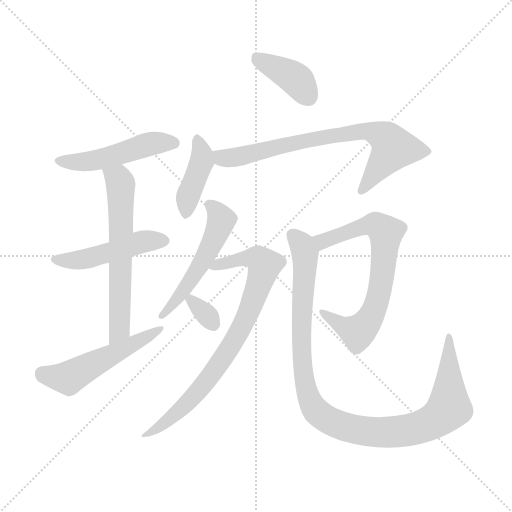
t = 0.00 s
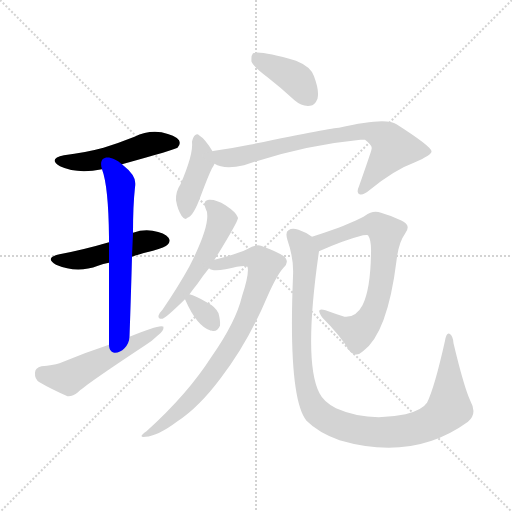
t = 1.74 s
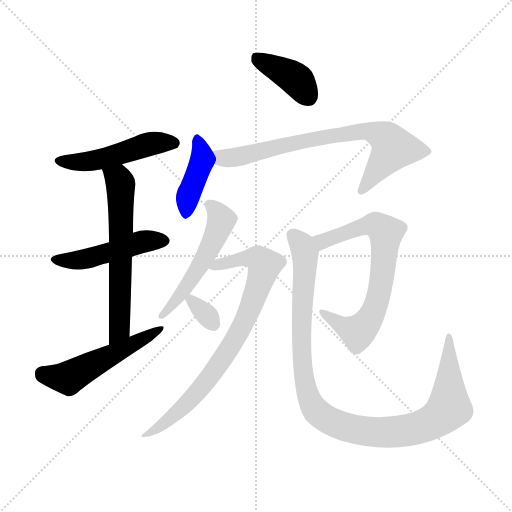
t = 3.49 s
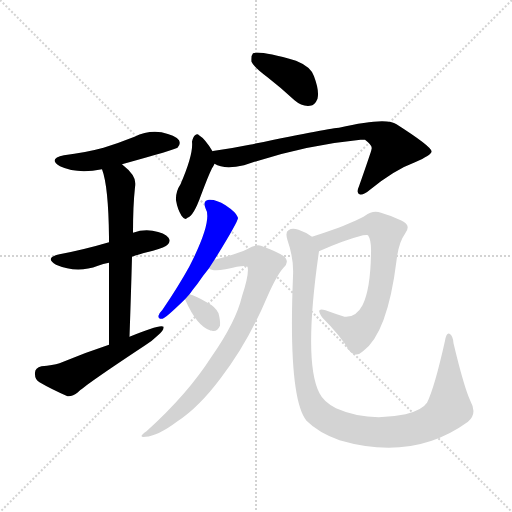
t = 5.23 s
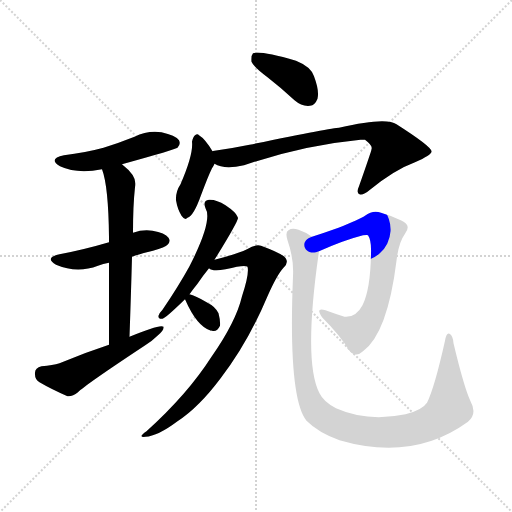
t = 6.97 s
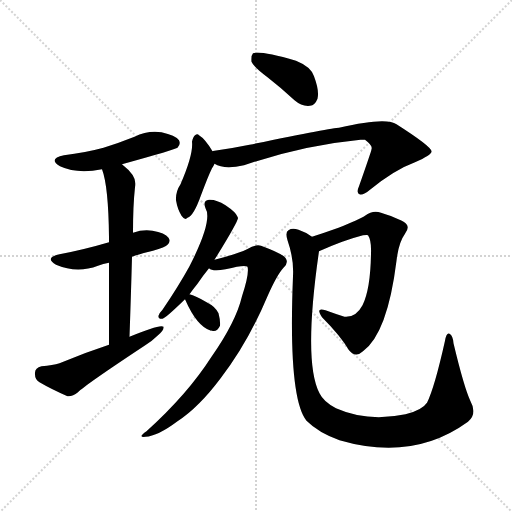
t = 8.72 s

The animated SVG that drew these frames (rendered in a browser with its animation timeline set to each time). Animation: 12 CSS @keyframes rules; one cycle of 8.71 s.

<svg version="1.1" viewBox="0 0 1024 1024" xmlns="http://www.w3.org/2000/svg">
  <g stroke="lightgray" stroke-dasharray="1,1" stroke-width="1" transform="scale(4, 4)">
    <line x1="0" y1="0" x2="256" y2="256"></line>
    <line x1="256" y1="0" x2="0" y2="256"></line>
    <line x1="128" y1="0" x2="128" y2="256"></line>
    <line x1="0" y1="128" x2="256" y2="128"></line>
  </g>
<g transform="scale(1, -1) translate(0, -900)">
   <style type="text/css">
    @keyframes keyframes0 {
      from {
       stroke: blue;
       stroke-dashoffset: 489;
       stroke-width: 128;
       }
       61% {
       animation-timing-function: step-end;
       stroke: blue;
       stroke-dashoffset: 0;
       stroke-width: 128;
       }
       to {
       stroke: black;
       stroke-width: 1024;
       }
       }
       #make-me-a-hanzi-animation-0 {
         animation: keyframes0 0.647949s both;
         animation-delay: 0.000000s;
         animation-timing-function: linear;
       }
    @keyframes keyframes1 {
      from {
       stroke: blue;
       stroke-dashoffset: 475;
       stroke-width: 128;
       }
       61% {
       animation-timing-function: step-end;
       stroke: blue;
       stroke-dashoffset: 0;
       stroke-width: 128;
       }
       to {
       stroke: black;
       stroke-width: 1024;
       }
       }
       #make-me-a-hanzi-animation-1 {
         animation: keyframes1 0.636556s both;
         animation-delay: 0.647949s;
         animation-timing-function: linear;
       }
    @keyframes keyframes2 {
      from {
       stroke: blue;
       stroke-dashoffset: 615;
       stroke-width: 128;
       }
       67% {
       animation-timing-function: step-end;
       stroke: blue;
       stroke-dashoffset: 0;
       stroke-width: 128;
       }
       to {
       stroke: black;
       stroke-width: 1024;
       }
       }
       #make-me-a-hanzi-animation-2 {
         animation: keyframes2 0.750488s both;
         animation-delay: 1.284505s;
         animation-timing-function: linear;
       }
    @keyframes keyframes3 {
      from {
       stroke: blue;
       stroke-dashoffset: 521;
       stroke-width: 128;
       }
       63% {
       animation-timing-function: step-end;
       stroke: blue;
       stroke-dashoffset: 0;
       stroke-width: 128;
       }
       to {
       stroke: black;
       stroke-width: 1024;
       }
       }
       #make-me-a-hanzi-animation-3 {
         animation: keyframes3 0.673991s both;
         animation-delay: 2.034993s;
         animation-timing-function: linear;
       }
    @keyframes keyframes4 {
      from {
       stroke: blue;
       stroke-dashoffset: 393;
       stroke-width: 128;
       }
       56% {
       animation-timing-function: step-end;
       stroke: blue;
       stroke-dashoffset: 0;
       stroke-width: 128;
       }
       to {
       stroke: black;
       stroke-width: 1024;
       }
       }
       #make-me-a-hanzi-animation-4 {
         animation: keyframes4 0.569824s both;
         animation-delay: 2.708984s;
         animation-timing-function: linear;
       }
    @keyframes keyframes5 {
      from {
       stroke: blue;
       stroke-dashoffset: 407;
       stroke-width: 128;
       }
       57% {
       animation-timing-function: step-end;
       stroke: blue;
       stroke-dashoffset: 0;
       stroke-width: 128;
       }
       to {
       stroke: black;
       stroke-width: 1024;
       }
       }
       #make-me-a-hanzi-animation-5 {
         animation: keyframes5 0.581217s both;
         animation-delay: 3.278809s;
         animation-timing-function: linear;
       }
    @keyframes keyframes6 {
      from {
       stroke: blue;
       stroke-dashoffset: 741;
       stroke-width: 128;
       }
       71% {
       animation-timing-function: step-end;
       stroke: blue;
       stroke-dashoffset: 0;
       stroke-width: 128;
       }
       to {
       stroke: black;
       stroke-width: 1024;
       }
       }
       #make-me-a-hanzi-animation-6 {
         animation: keyframes6 0.853027s both;
         animation-delay: 3.860026s;
         animation-timing-function: linear;
       }
    @keyframes keyframes7 {
      from {
       stroke: blue;
       stroke-dashoffset: 522;
       stroke-width: 128;
       }
       63% {
       animation-timing-function: step-end;
       stroke: blue;
       stroke-dashoffset: 0;
       stroke-width: 128;
       }
       to {
       stroke: black;
       stroke-width: 1024;
       }
       }
       #make-me-a-hanzi-animation-7 {
         animation: keyframes7 0.674805s both;
         animation-delay: 4.713053s;
         animation-timing-function: linear;
       }
    @keyframes keyframes8 {
      from {
       stroke: blue;
       stroke-dashoffset: 790;
       stroke-width: 128;
       }
       72% {
       animation-timing-function: step-end;
       stroke: blue;
       stroke-dashoffset: 0;
       stroke-width: 128;
       }
       to {
       stroke: black;
       stroke-width: 1024;
       }
       }
       #make-me-a-hanzi-animation-8 {
         animation: keyframes8 0.892904s both;
         animation-delay: 5.387858s;
         animation-timing-function: linear;
       }
    @keyframes keyframes9 {
      from {
       stroke: blue;
       stroke-dashoffset: 324;
       stroke-width: 128;
       }
       51% {
       animation-timing-function: step-end;
       stroke: blue;
       stroke-dashoffset: 0;
       stroke-width: 128;
       }
       to {
       stroke: black;
       stroke-width: 1024;
       }
       }
       #make-me-a-hanzi-animation-9 {
         animation: keyframes9 0.513672s both;
         animation-delay: 6.280762s;
         animation-timing-function: linear;
       }
    @keyframes keyframes10 {
      from {
       stroke: blue;
       stroke-dashoffset: 692;
       stroke-width: 128;
       }
       69% {
       animation-timing-function: step-end;
       stroke: blue;
       stroke-dashoffset: 0;
       stroke-width: 128;
       }
       to {
       stroke: black;
       stroke-width: 1024;
       }
       }
       #make-me-a-hanzi-animation-10 {
         animation: keyframes10 0.813151s both;
         animation-delay: 6.794434s;
         animation-timing-function: linear;
       }
    @keyframes keyframes11 {
      from {
       stroke: blue;
       stroke-dashoffset: 1053;
       stroke-width: 128;
       }
       77% {
       animation-timing-function: step-end;
       stroke: blue;
       stroke-dashoffset: 0;
       stroke-width: 128;
       }
       to {
       stroke: black;
       stroke-width: 1024;
       }
       }
       #make-me-a-hanzi-animation-11 {
         animation: keyframes11 1.106934s both;
         animation-delay: 7.607585s;
         animation-timing-function: linear;
       }
</style>
<path d="M 244.0 571.5 Q 352.0 601.5 355.0 604.5 Q 362.0 611.5 358.0 619.5 Q 351.0 629.5 323.0 635.5 Q 295.0 639.5 269.0 626.5 Q 239.0 614.5 207.0 604.5 Q 170.0 594.5 128.0 589.5 Q 95.0 582.5 120.0 567.5 Q 154.0 551.5 204.0 561.5 L 244.0 571.5 Z" fill="lightgray"></path> 
<path d="M 264.0 386.5 Q 283.0 393.5 306.0 398.5 Q 331.0 405.5 335.0 410.5 Q 342.0 417.5 337.0 424.5 Q 330.0 434.5 305.0 438.5 Q 286.0 441.5 266.0 434.5 L 218.0 415.5 Q 167.0 400.5 119.0 391.5 Q 88.0 384.5 112.0 370.5 Q 154.0 352.5 196.0 368.5 Q 206.0 372.5 218.0 374.5 L 264.0 386.5 Z" fill="lightgray"></path> 
<path d="M 259.0 226.5 Q 262.0 311.5 264.0 386.5 L 266.0 434.5 Q 266.0 489.5 270.0 525.5 Q 276.0 546.5 245.0 570.5 L 244.0 571.5 C 221.0 591.5 195.0 590.5 204.0 561.5 Q 217.0 527.5 218.0 424.5 Q 218.0 421.5 218.0 415.5 L 218.0 374.5 Q 218.0 310.5 218.0 210.5 C 218.0 180.5 258.0 196.5 259.0 226.5 Z" fill="lightgray"></path> 
<path d="M 218.0 210.5 Q 169.0 194.5 119.0 173.5 Q 106.0 169.5 83.0 167.5 Q 70.0 164.5 70.0 154.5 Q 69.0 141.5 79.0 135.5 Q 101.0 122.5 135.0 107.5 Q 145.0 106.5 156.0 115.5 Q 168.0 128.5 289.0 208.5 Q 305.0 218.5 316.0 229.5 Q 328.0 238.5 327.0 246.5 Q 321.0 252.5 259.0 226.5 L 218.0 210.5 Z" fill="lightgray"></path> 
<path d="M 535.0 745.5 Q 562.0 724.5 589.0 699.5 Q 604.0 686.5 620.0 688.5 Q 630.0 689.5 635.0 702.5 Q 639.0 718.5 628.0 747.5 Q 622.0 766.5 592.0 778.5 Q 519.0 799.5 506.0 793.5 Q 502.0 789.5 503.0 776.5 Q 507.0 766.5 535.0 745.5 Z" fill="lightgray"></path> 
<path d="M 425.0 597.5 Q 410.0 622.5 398.0 629.5 Q 395.0 633.5 390.0 629.5 Q 386.0 626.5 384.0 616.5 Q 387.0 591.5 361.0 531.5 Q 351.0 516.5 352.0 499.5 Q 355.0 481.5 363.0 468.5 Q 370.0 458.5 375.0 464.5 Q 387.0 467.5 402.0 509.5 Q 417.0 549.5 424.0 563.5 Q 427.0 567.5 429.0 572.5 C 434.0 582.5 434.0 582.5 425.0 597.5 Z" fill="lightgray"></path> 
<path d="M 429.0 572.5 Q 448.0 560.5 488.0 569.5 Q 606.0 609.5 721.0 620.5 Q 725.0 620.5 730.0 620.5 Q 746.0 608.5 743.0 601.5 Q 743.0 598.5 718.0 527.5 Q 712.0 514.5 719.0 511.5 Q 726.0 508.5 740.0 520.5 Q 789.0 560.5 830.0 575.5 Q 864.0 590.5 863.0 597.5 Q 862.0 607.5 793.0 651.5 Q 772.0 666.5 678.0 644.5 Q 666.0 644.5 499.0 610.5 Q 465.0 603.5 429.0 598.5 Q 425.0 598.5 425.0 597.5 C 395.0 592.5 401.0 583.5 429.0 572.5 Z" fill="lightgray"></path> 
<path d="M 379.0 311.5 Q 386.0 321.5 395.0 332.5 Q 405.0 347.5 418.0 363.5 L 429.0 380.5 Q 477.0 458.5 476.0 464.5 Q 475.0 465.5 475.0 466.5 Q 472.0 475.5 451.0 489.5 Q 432.0 501.5 418.0 500.5 Q 405.0 499.5 411.0 483.5 Q 426.0 459.5 379.0 367.5 Q 357.0 327.5 325.0 280.5 Q 318.0 273.5 317.0 268.5 Q 316.0 261.5 325.0 262.5 Q 331.0 263.5 370.0 301.5 L 379.0 311.5 Z" fill="lightgray"></path> 
<path d="M 418.0 363.5 Q 425.0 356.5 451.0 361.5 Q 491.0 371.5 495.0 366.5 Q 499.0 353.5 484.0 307.5 Q 472.0 256.5 423.0 186.5 Q 375.0 111.5 293.0 37.5 Q 274.0 24.5 291.0 26.5 Q 315.0 27.5 355.0 57.5 Q 398.0 85.5 442.0 144.5 Q 496.0 214.5 535.0 307.5 Q 554.0 350.5 567.0 364.5 Q 577.0 373.5 572.0 382.5 Q 568.0 391.5 522.0 408.5 Q 512.0 412.5 494.0 401.5 Q 473.0 391.5 429.0 380.5 C 400.0 372.5 390.0 370.5 418.0 363.5 Z" fill="lightgray"></path> 
<path d="M 370.0 301.5 Q 394.0 246.5 422.0 238.5 Q 422.0 239.5 424.0 238.5 Q 434.0 235.5 440.0 248.5 Q 441.0 258.5 437.0 273.5 Q 431.0 286.5 415.0 294.5 Q 390.0 309.5 379.0 311.5 C 364.0 315.5 364.0 315.5 370.0 301.5 Z" fill="lightgray"></path> 
<path d="M 638.0 397.5 Q 687.0 419.5 726.0 429.5 Q 735.0 430.5 736.0 429.5 Q 743.0 419.5 742.0 393.5 Q 741.0 321.5 725.0 289.5 Q 712.0 264.5 689.0 266.5 Q 670.0 272.5 651.0 279.5 Q 630.0 286.5 644.0 265.5 Q 681.0 228.5 698.0 199.5 Q 711.0 183.5 726.0 197.5 Q 775.0 233.5 793.0 378.5 Q 797.0 414.5 810.0 432.5 Q 819.0 444.5 813.0 451.5 Q 806.0 460.5 762.0 474.5 Q 746.0 480.5 730.0 468.5 Q 720.0 461.5 677.0 444.5 Q 649.0 434.5 624.0 426.5 C 595.0 417.5 611.0 385.5 638.0 397.5 Z" fill="lightgray"></path> 
<path d="M 941.0 97.5 Q 928.0 125.5 907.0 213.5 Q 906.0 228.5 899.0 232.5 Q 893.0 235.5 890.0 218.5 Q 869.0 124.5 854.0 94.5 Q 844.0 79.5 811.0 71.5 Q 735.0 55.5 672.0 83.5 Q 647.0 96.5 639.0 113.5 Q 606.0 176.5 638.0 397.5 C 641.0 417.5 641.0 417.5 624.0 426.5 Q 612.0 435.5 597.0 440.5 Q 584.0 444.5 577.0 439.5 Q 570.0 436.5 575.0 419.5 Q 588.0 382.5 586.0 347.5 Q 576.0 104.5 613.0 58.5 Q 637.0 34.5 679.0 19.5 Q 826.0 -23.5 936.0 56.5 Q 955.0 72.5 941.0 97.5 Z" fill="lightgray"></path> 
      <clipPath id="make-me-a-hanzi-clip-0">
      <path d="M 244.0 571.5 Q 352.0 601.5 355.0 604.5 Q 362.0 611.5 358.0 619.5 Q 351.0 629.5 323.0 635.5 Q 295.0 639.5 269.0 626.5 Q 239.0 614.5 207.0 604.5 Q 170.0 594.5 128.0 589.5 Q 95.0 582.5 120.0 567.5 Q 154.0 551.5 204.0 561.5 L 244.0 571.5 Z" fill="lightgray"></path>
      </clipPath>
      <path clip-path="url(#make-me-a-hanzi-clip-0)" d="M 121.0 579.5 L 193.0 579.5 L 304.0 613.5 L 349.0 613.5 " fill="none" id="make-me-a-hanzi-animation-0" stroke-dasharray="361 722" stroke-linecap="round"></path>

      <clipPath id="make-me-a-hanzi-clip-1">
      <path d="M 264.0 386.5 Q 283.0 393.5 306.0 398.5 Q 331.0 405.5 335.0 410.5 Q 342.0 417.5 337.0 424.5 Q 330.0 434.5 305.0 438.5 Q 286.0 441.5 266.0 434.5 L 218.0 415.5 Q 167.0 400.5 119.0 391.5 Q 88.0 384.5 112.0 370.5 Q 154.0 352.5 196.0 368.5 Q 206.0 372.5 218.0 374.5 L 264.0 386.5 Z" fill="lightgray"></path>
      </clipPath>
      <path clip-path="url(#make-me-a-hanzi-clip-1)" d="M 113.0 381.5 L 149.0 378.5 L 288.0 417.5 L 326.0 418.5 " fill="none" id="make-me-a-hanzi-animation-1" stroke-dasharray="347 694" stroke-linecap="round"></path>

      <clipPath id="make-me-a-hanzi-clip-2">
      <path d="M 259.0 226.5 Q 262.0 311.5 264.0 386.5 L 266.0 434.5 Q 266.0 489.5 270.0 525.5 Q 276.0 546.5 245.0 570.5 L 244.0 571.5 C 221.0 591.5 195.0 590.5 204.0 561.5 Q 217.0 527.5 218.0 424.5 Q 218.0 421.5 218.0 415.5 L 218.0 374.5 Q 218.0 310.5 218.0 210.5 C 218.0 180.5 258.0 196.5 259.0 226.5 Z" fill="lightgray"></path>
      </clipPath>
      <path clip-path="url(#make-me-a-hanzi-clip-2)" d="M 212.0 559.5 L 237.0 541.5 L 242.0 521.5 L 239.0 241.5 L 222.0 219.5 " fill="none" id="make-me-a-hanzi-animation-2" stroke-dasharray="487 974" stroke-linecap="round"></path>

      <clipPath id="make-me-a-hanzi-clip-3">
      <path d="M 218.0 210.5 Q 169.0 194.5 119.0 173.5 Q 106.0 169.5 83.0 167.5 Q 70.0 164.5 70.0 154.5 Q 69.0 141.5 79.0 135.5 Q 101.0 122.5 135.0 107.5 Q 145.0 106.5 156.0 115.5 Q 168.0 128.5 289.0 208.5 Q 305.0 218.5 316.0 229.5 Q 328.0 238.5 327.0 246.5 Q 321.0 252.5 259.0 226.5 L 218.0 210.5 Z" fill="lightgray"></path>
      </clipPath>
      <path clip-path="url(#make-me-a-hanzi-clip-3)" d="M 84.0 153.5 L 137.0 144.5 L 324.0 242.5 " fill="none" id="make-me-a-hanzi-animation-3" stroke-dasharray="393 786" stroke-linecap="round"></path>

      <clipPath id="make-me-a-hanzi-clip-4">
      <path d="M 535.0 745.5 Q 562.0 724.5 589.0 699.5 Q 604.0 686.5 620.0 688.5 Q 630.0 689.5 635.0 702.5 Q 639.0 718.5 628.0 747.5 Q 622.0 766.5 592.0 778.5 Q 519.0 799.5 506.0 793.5 Q 502.0 789.5 503.0 776.5 Q 507.0 766.5 535.0 745.5 Z" fill="lightgray"></path>
      </clipPath>
      <path clip-path="url(#make-me-a-hanzi-clip-4)" d="M 510.0 787.5 L 586.0 745.5 L 617.0 706.5 " fill="none" id="make-me-a-hanzi-animation-4" stroke-dasharray="265 530" stroke-linecap="round"></path>

      <clipPath id="make-me-a-hanzi-clip-5">
      <path d="M 425.0 597.5 Q 410.0 622.5 398.0 629.5 Q 395.0 633.5 390.0 629.5 Q 386.0 626.5 384.0 616.5 Q 387.0 591.5 361.0 531.5 Q 351.0 516.5 352.0 499.5 Q 355.0 481.5 363.0 468.5 Q 370.0 458.5 375.0 464.5 Q 387.0 467.5 402.0 509.5 Q 417.0 549.5 424.0 563.5 Q 427.0 567.5 429.0 572.5 C 434.0 582.5 434.0 582.5 425.0 597.5 Z" fill="lightgray"></path>
      </clipPath>
      <path clip-path="url(#make-me-a-hanzi-clip-5)" d="M 394.0 619.5 L 404.0 577.5 L 375.0 503.5 L 372.0 475.5 " fill="none" id="make-me-a-hanzi-animation-5" stroke-dasharray="279 558" stroke-linecap="round"></path>

      <clipPath id="make-me-a-hanzi-clip-6">
      <path d="M 429.0 572.5 Q 448.0 560.5 488.0 569.5 Q 606.0 609.5 721.0 620.5 Q 725.0 620.5 730.0 620.5 Q 746.0 608.5 743.0 601.5 Q 743.0 598.5 718.0 527.5 Q 712.0 514.5 719.0 511.5 Q 726.0 508.5 740.0 520.5 Q 789.0 560.5 830.0 575.5 Q 864.0 590.5 863.0 597.5 Q 862.0 607.5 793.0 651.5 Q 772.0 666.5 678.0 644.5 Q 666.0 644.5 499.0 610.5 Q 465.0 603.5 429.0 598.5 Q 425.0 598.5 425.0 597.5 C 395.0 592.5 401.0 583.5 429.0 572.5 Z" fill="lightgray"></path>
      </clipPath>
      <path clip-path="url(#make-me-a-hanzi-clip-6)" d="M 429.0 591.5 L 444.0 583.5 L 476.0 585.5 L 564.0 610.5 L 732.0 638.5 L 770.0 625.5 L 787.0 603.5 L 723.0 518.5 " fill="none" id="make-me-a-hanzi-animation-6" stroke-dasharray="613 1226" stroke-linecap="round"></path>

      <clipPath id="make-me-a-hanzi-clip-7">
      <path d="M 379.0 311.5 Q 386.0 321.5 395.0 332.5 Q 405.0 347.5 418.0 363.5 L 429.0 380.5 Q 477.0 458.5 476.0 464.5 Q 475.0 465.5 475.0 466.5 Q 472.0 475.5 451.0 489.5 Q 432.0 501.5 418.0 500.5 Q 405.0 499.5 411.0 483.5 Q 426.0 459.5 379.0 367.5 Q 357.0 327.5 325.0 280.5 Q 318.0 273.5 317.0 268.5 Q 316.0 261.5 325.0 262.5 Q 331.0 263.5 370.0 301.5 L 379.0 311.5 Z" fill="lightgray"></path>
      </clipPath>
      <path clip-path="url(#make-me-a-hanzi-clip-7)" d="M 418.0 490.5 L 442.0 464.5 L 429.0 421.5 L 355.0 299.5 L 324.0 269.5 " fill="none" id="make-me-a-hanzi-animation-7" stroke-dasharray="394 788" stroke-linecap="round"></path>

      <clipPath id="make-me-a-hanzi-clip-8">
      <path d="M 418.0 363.5 Q 425.0 356.5 451.0 361.5 Q 491.0 371.5 495.0 366.5 Q 499.0 353.5 484.0 307.5 Q 472.0 256.5 423.0 186.5 Q 375.0 111.5 293.0 37.5 Q 274.0 24.5 291.0 26.5 Q 315.0 27.5 355.0 57.5 Q 398.0 85.5 442.0 144.5 Q 496.0 214.5 535.0 307.5 Q 554.0 350.5 567.0 364.5 Q 577.0 373.5 572.0 382.5 Q 568.0 391.5 522.0 408.5 Q 512.0 412.5 494.0 401.5 Q 473.0 391.5 429.0 380.5 C 400.0 372.5 390.0 370.5 418.0 363.5 Z" fill="lightgray"></path>
      </clipPath>
      <path clip-path="url(#make-me-a-hanzi-clip-8)" d="M 423.0 366.5 L 496.0 384.5 L 515.0 383.5 L 529.0 369.5 L 493.0 264.5 L 431.0 161.5 L 362.0 81.5 L 295.0 31.5 " fill="none" id="make-me-a-hanzi-animation-8" stroke-dasharray="662 1324" stroke-linecap="round"></path>

      <clipPath id="make-me-a-hanzi-clip-9">
      <path d="M 370.0 301.5 Q 394.0 246.5 422.0 238.5 Q 422.0 239.5 424.0 238.5 Q 434.0 235.5 440.0 248.5 Q 441.0 258.5 437.0 273.5 Q 431.0 286.5 415.0 294.5 Q 390.0 309.5 379.0 311.5 C 364.0 315.5 364.0 315.5 370.0 301.5 Z" fill="lightgray"></path>
      </clipPath>
      <path clip-path="url(#make-me-a-hanzi-clip-9)" d="M 381.0 301.5 L 427.0 251.5 " fill="none" id="make-me-a-hanzi-animation-9" stroke-dasharray="196 392" stroke-linecap="round"></path>

      <clipPath id="make-me-a-hanzi-clip-10">
      <path d="M 638.0 397.5 Q 687.0 419.5 726.0 429.5 Q 735.0 430.5 736.0 429.5 Q 743.0 419.5 742.0 393.5 Q 741.0 321.5 725.0 289.5 Q 712.0 264.5 689.0 266.5 Q 670.0 272.5 651.0 279.5 Q 630.0 286.5 644.0 265.5 Q 681.0 228.5 698.0 199.5 Q 711.0 183.5 726.0 197.5 Q 775.0 233.5 793.0 378.5 Q 797.0 414.5 810.0 432.5 Q 819.0 444.5 813.0 451.5 Q 806.0 460.5 762.0 474.5 Q 746.0 480.5 730.0 468.5 Q 720.0 461.5 677.0 444.5 Q 649.0 434.5 624.0 426.5 C 595.0 417.5 611.0 385.5 638.0 397.5 Z" fill="lightgray"></path>
      </clipPath>
      <path clip-path="url(#make-me-a-hanzi-clip-10)" d="M 632.0 424.5 L 643.0 417.5 L 657.0 420.5 L 747.0 451.5 L 772.0 434.5 L 762.0 331.5 L 737.0 258.5 L 715.0 235.5 L 685.0 247.5 L 654.0 269.5 " fill="none" id="make-me-a-hanzi-animation-10" stroke-dasharray="564 1128" stroke-linecap="round"></path>

      <clipPath id="make-me-a-hanzi-clip-11">
      <path d="M 941.0 97.5 Q 928.0 125.5 907.0 213.5 Q 906.0 228.5 899.0 232.5 Q 893.0 235.5 890.0 218.5 Q 869.0 124.5 854.0 94.5 Q 844.0 79.5 811.0 71.5 Q 735.0 55.5 672.0 83.5 Q 647.0 96.5 639.0 113.5 Q 606.0 176.5 638.0 397.5 C 641.0 417.5 641.0 417.5 624.0 426.5 Q 612.0 435.5 597.0 440.5 Q 584.0 444.5 577.0 439.5 Q 570.0 436.5 575.0 419.5 Q 588.0 382.5 586.0 347.5 Q 576.0 104.5 613.0 58.5 Q 637.0 34.5 679.0 19.5 Q 826.0 -23.5 936.0 56.5 Q 955.0 72.5 941.0 97.5 Z" fill="lightgray"></path>
      </clipPath>
      <path clip-path="url(#make-me-a-hanzi-clip-11)" d="M 585.0 430.5 L 604.0 410.5 L 611.0 387.5 L 603.0 286.5 L 606.0 155.5 L 624.0 90.5 L 645.0 67.5 L 695.0 44.5 L 756.0 35.5 L 812.0 38.5 L 874.0 61.5 L 898.0 84.5 L 898.0 226.5 " fill="none" id="make-me-a-hanzi-animation-11" stroke-dasharray="925 1850" stroke-linecap="round"></path>

</g>
</svg>
